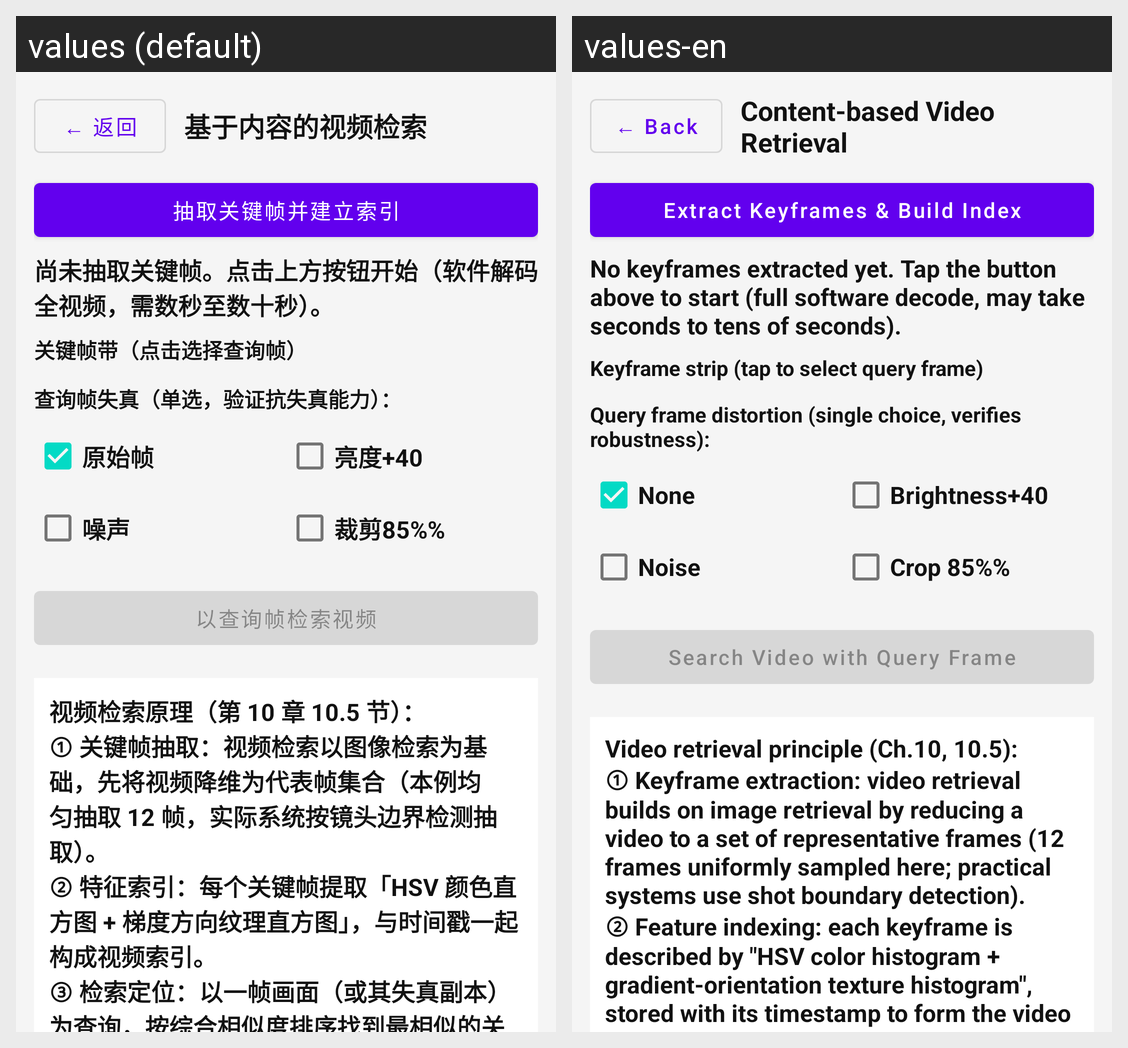

Translations of the strings shown on this Android screen, per locale in the grid:
Android screen res/layout/fragment_cs_video_layout.xml rendered under 2 locales, left to right: values (default), values-en. Device: Nexus 5 (rendered at 1080×1920; each locale shown at half size, 540×960, under a caption strip naming it); theme Theme.OpencvProcessing.
Strings drawn on this screen, with the default value and each locale's value (text and hints the layout hard-codes, and strings that could not be matched under every locale, appear in the picture but are not listed):

common_back
  values: ← 返回
  values-en: ← Back

cs_video_title
  values: 基于内容的视频检索
  values-en: Content-based Video Retrieval

cs_btn_extract
  values: 抽取关键帧并建立索引
  values-en: Extract Keyframes & Build Index

cs_video_status_idle
  values: 尚未抽取关键帧。点击上方按钮开始（软件解码全视频，需数秒至数十秒）。
  values-en: No keyframes extracted yet. Tap the button above to start (full software decode, may take seconds to tens of seconds).

cs_keyframe_strip
  values: 关键帧带（点击选择查询帧）
  values-en: Keyframe strip (tap to select query frame)

cs_query_distortion
  values: 查询帧失真（单选，验证抗失真能力）：
  values-en: Query frame distortion (single choice, verifies robustness):

cs_dist_none
  values: 原始帧
  values-en: None

cs_dist_bright
  values: 亮度+40
  values-en: Brightness+40

cs_dist_noise
  values: 噪声
  values-en: Noise

cs_dist_crop
  values: 裁剪85%%
  values-en: Crop 85%%

cs_btn_search_video
  values: 以查询帧检索视频
  values-en: Search Video with Query Frame

cs_video_formula
  values: 视频检索原理（第 10 章 10.5 节）：
      ① 关键帧抽取：视频检索以图像检索为基础，先将视频降维为代表帧集合（本例均匀抽取 12 帧，实际系统按镜头边界检测抽取）。
      ② 特征索引：每个关键帧提取「HSV 颜色直方图 + 梯度方向纹理直方图」，与时间戳一起构成视频索引。
      ③ 检索定位：以一帧画面（或其失真副本）为查询，按综合相似度排序找到最相似的关键帧，其时间戳即为目标内容在视频中的位置——这是「以图搜视频」的基本原理。
      ④ 鲁棒性：亮度/噪声/裁剪失真下颜色与纹理特征仅发生小幅扰动，Top-1 命中应仍为查询帧的来源关键帧。
  values-en: Video retrieval principle (Ch.10, 10.5):
      ① Keyframe extraction: video retrieval builds on image retrieval by reducing a video to a set of representative frames (12 frames uniformly sampled here; practical systems use shot boundary detection).
      ② Feature indexing: each keyframe is described by "HSV color histogram + gradient-orientation texture histogram", stored with its timestamp to form the …[clipped]
